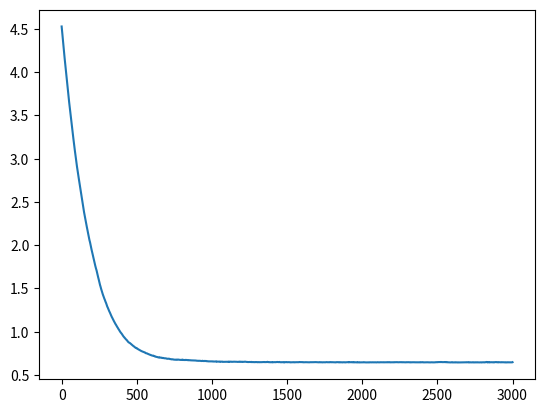

This chart was generated by the following Python code:
import numpy as np
import matplotlib.pyplot as plt

# check whether SGD has encountered a point of non-differentiability or not
checker = True

def SGD(X, Y, ftn, grad, iter, alpha, batch_size, p, N, lam):
    theta = np.random.randn(p)
    loss = [st_mean(X, Y, theta, ftn, range(N)) + lam * np.dot(theta, theta)]
    for _ in range(iter):
        indices = np.random.randint(N, size=batch_size)
        theta = theta - alpha * (st_mean(X, Y, theta, grad, indices) + 2 * lam * theta)
        loss.append(st_mean(X, Y, theta, ftn, range(N)) + lam * np.dot(theta, theta))
    return theta, loss


# ReLU loss function for a pair of x_i and y_i
def ReLU_ftn(x, y, theta):
    return np.maximum(0, 1 - y * np.dot(x, theta))


# ReLU subgradient function for a pair of x_i and y_i
def grad_ftn(x, y, theta):
    if 1 - y * np.dot(x, theta) == 0 :
        global checker
        checker = False
        print("SGD encountered a point of non-differentiability")
    grad = -y * x
    return (grad) if (1 - y * np.dot(x, theta) > 0) else (0.0 * grad)


# stochastic mean on given function on chosen indices
def st_mean(X, Y, theta, ftn, index):
    return np.mean([ftn(X[:, i], Y[i], theta) for i in index], axis=0)


def prob2():
    # data generation
    N, p = 30, 20
    np.random.seed(0)
    X = np.random.randn(p, N)
    Y = 2 * np.random.randint(2, size=N) - 1

    # apply SGD
    iter = 3000
    alpha = 0.01    # SGD stepsize
    batch_size = 15
    lam = 0.1

    theta, loss = SGD(X, Y, ReLU_ftn, grad_ftn, iter, alpha, batch_size, p, N, lam)

    # plot the losses
    plt.plot(range(iter + 1), loss)
    plt.savefig('prob2.png')

    if checker == True :
        print("SGD never encountered a point of non-differentiability")

    return theta


print(prob2())
